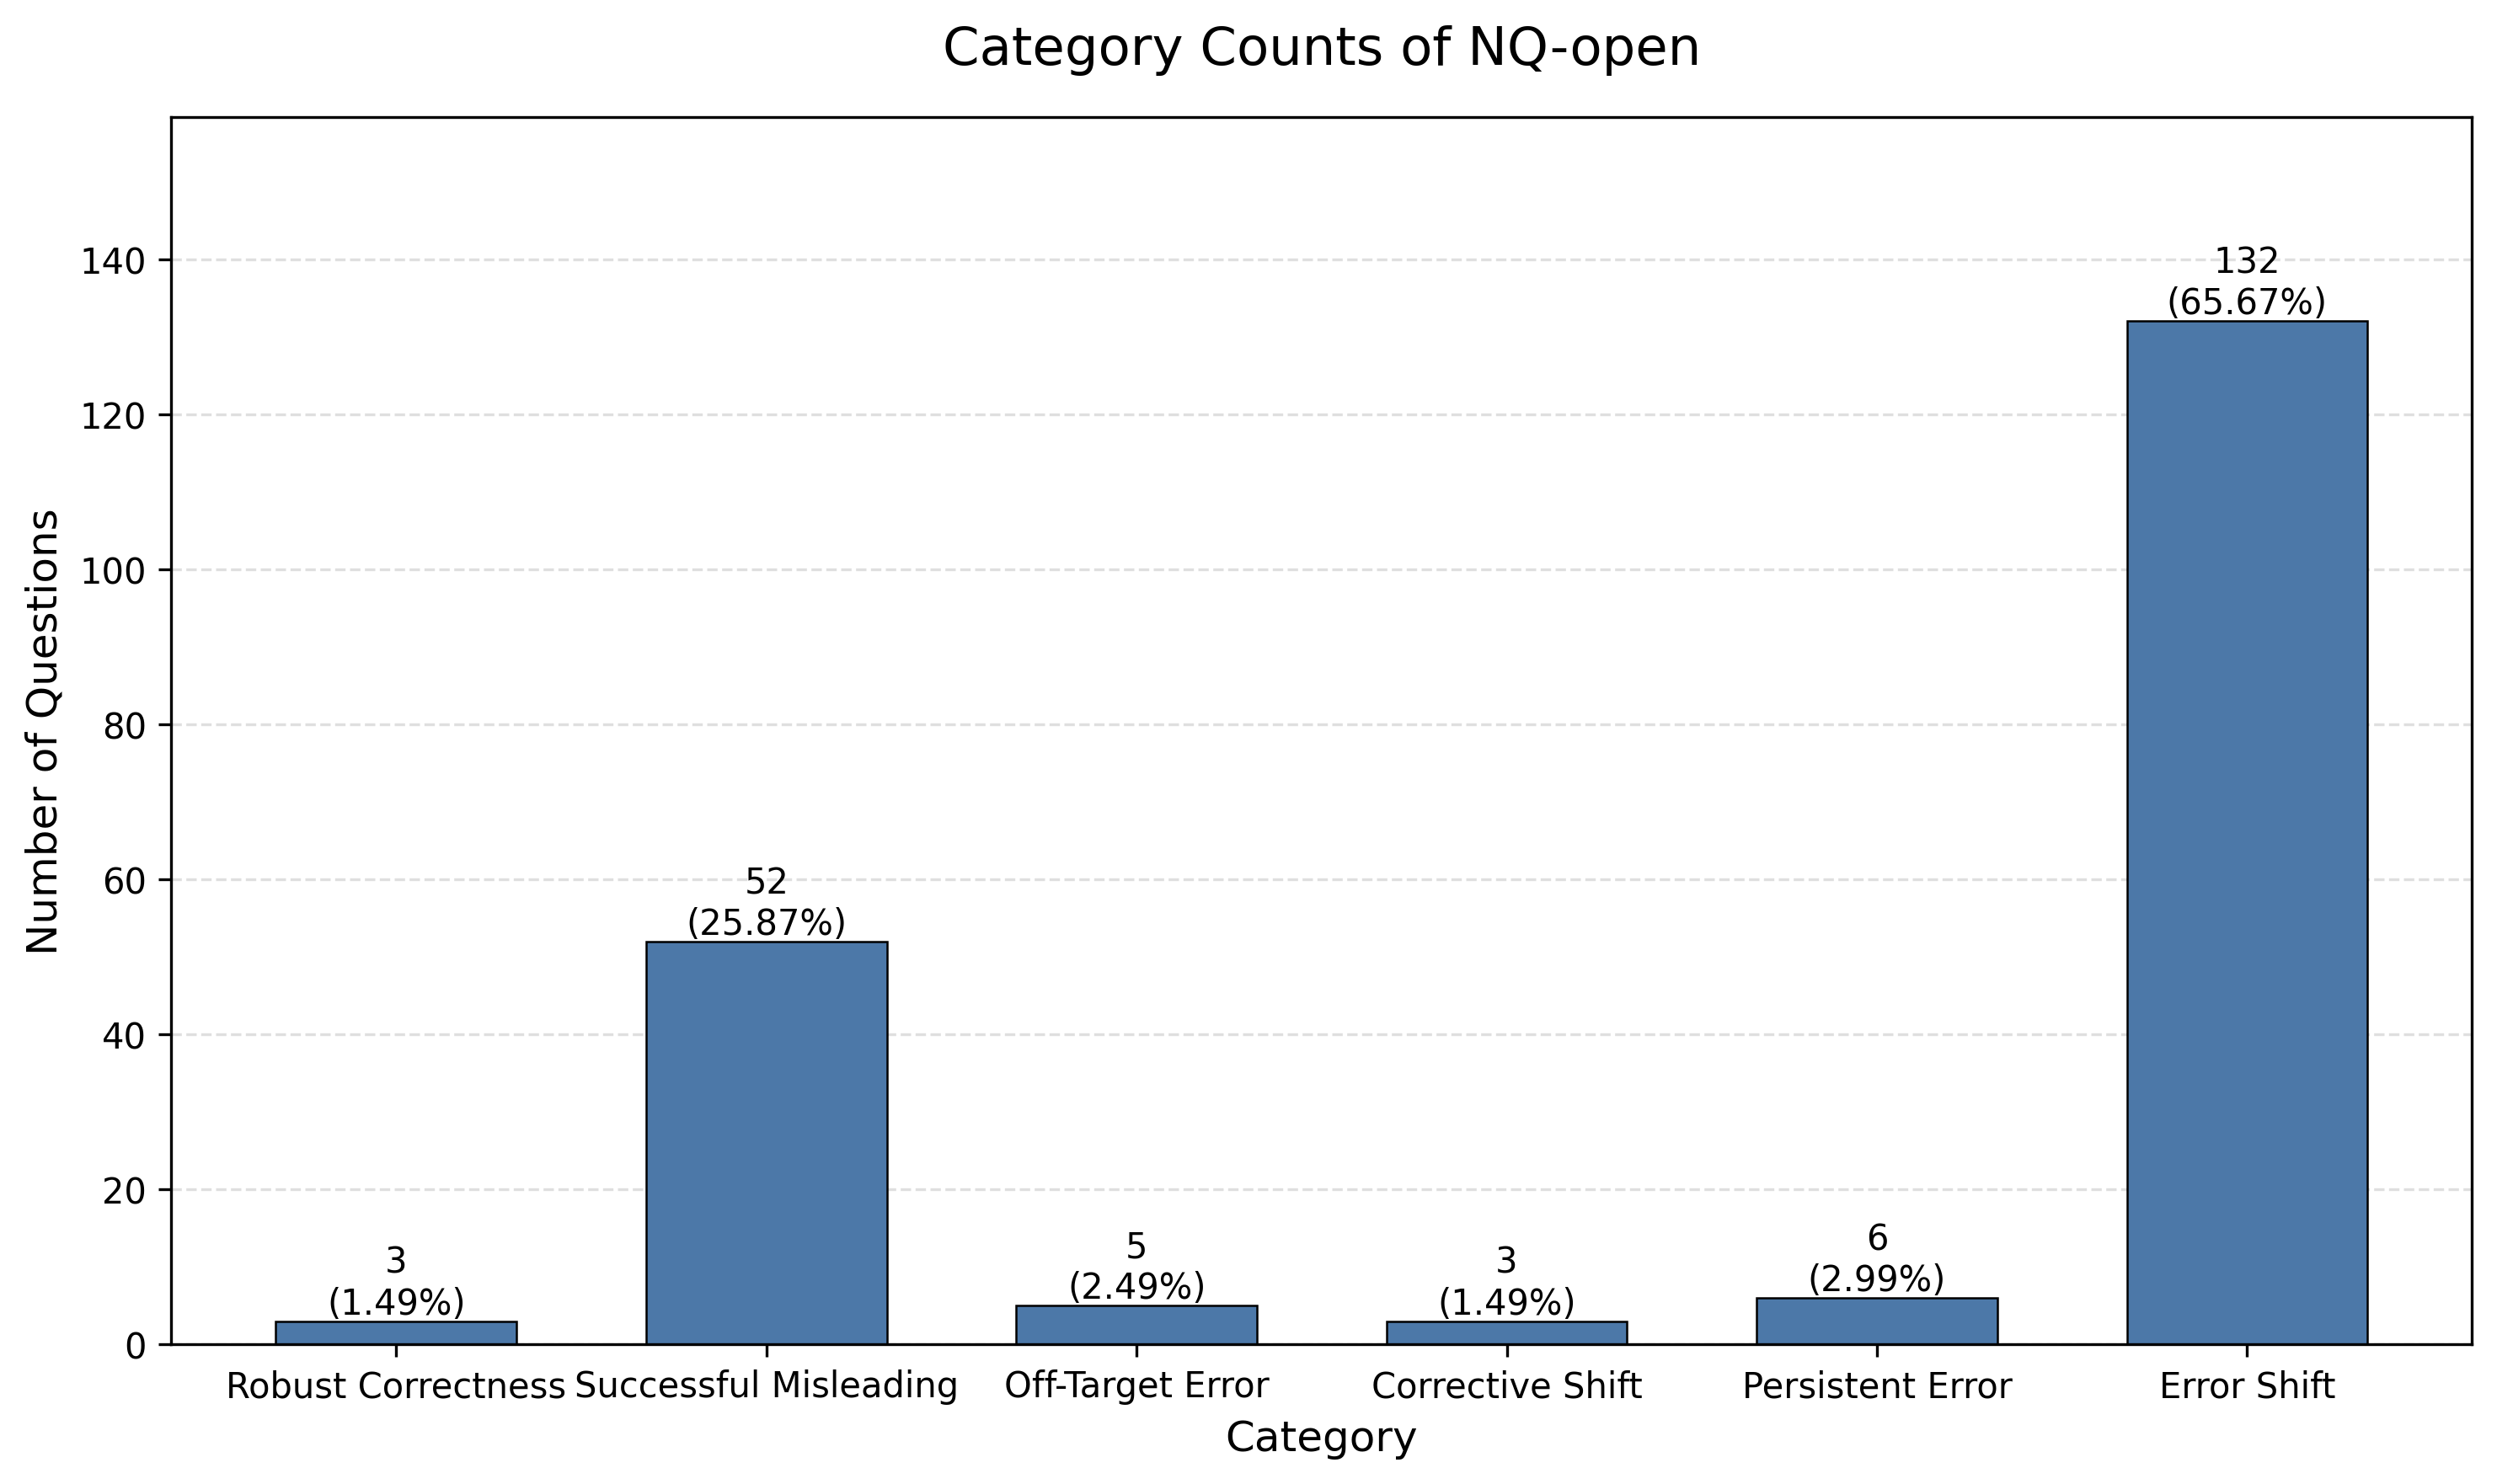

Values plotted in this chart, from the file beside it:
category, count, percentage
count_1, 3, 1.49
count_2, 52, 25.87
count_3, 5, 2.49
count_4, 3, 1.49
count_5, 6, 2.99
count_6, 132, 65.67
